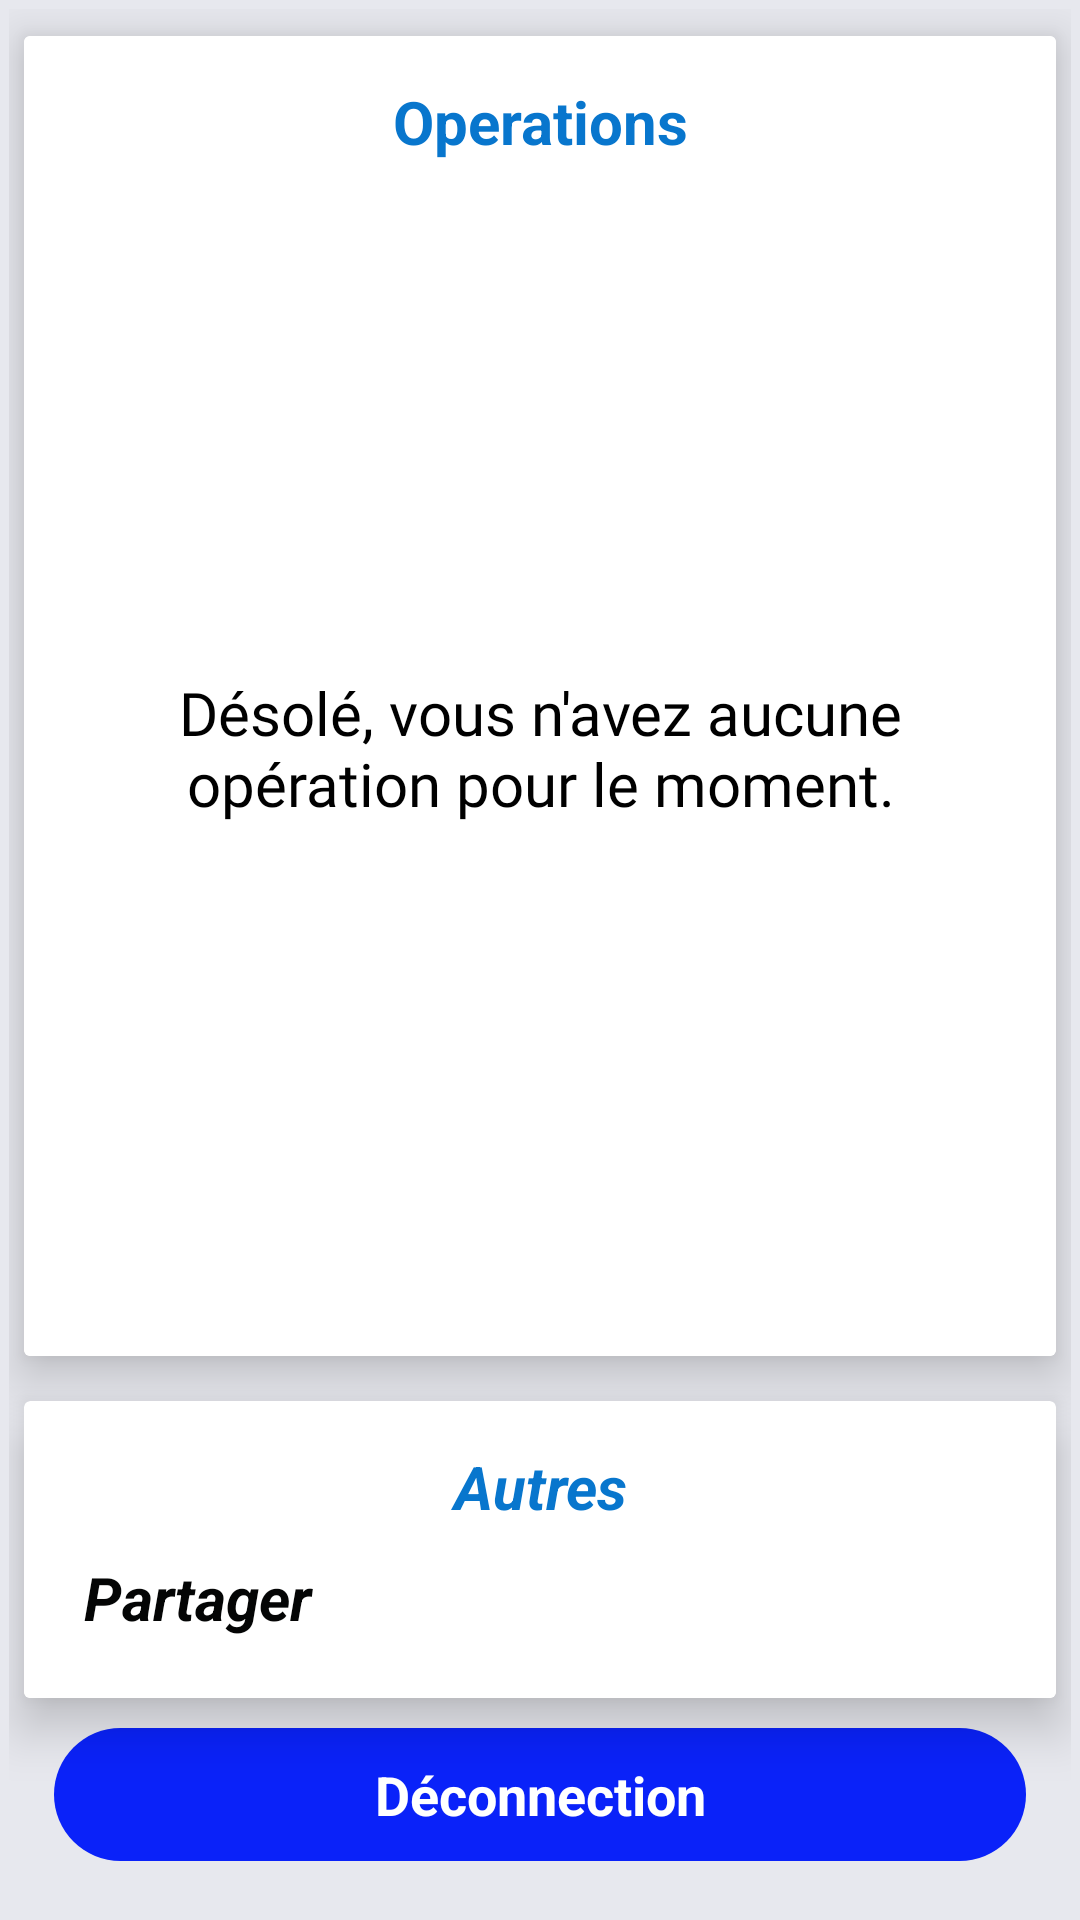

Layout XML and referenced resources for this Android screen:
<!-- AndroidManifest.xml: application theme Theme.Tp -->
<!-- res/layout/generalite_fragment.xml -->
<?xml version="1.0" encoding="utf-8"?>
<RelativeLayout xmlns:android="http://schemas.android.com/apk/res/android"
    xmlns:tools="http://schemas.android.com/tools"
    android:layout_width="match_parent"
    android:background="#E7E8EE"
    android:padding="3dp"
    android:layout_height="match_parent"
    xmlns:app="http://schemas.android.com/apk/res-auto"
    >

    <ScrollView
        android:layout_width="match_parent"
        android:layout_height="match_parent">

        <LinearLayout
            android:orientation="vertical"
            android:layout_width="match_parent"
            android:layout_height="match_parent">

            <androidx.cardview.widget.CardView
                android:id="@+id/cv11"
                android:layout_width="match_parent"
                android:layout_height="wrap_content"
                android:elevation="20dp"
                android:layout_marginLeft="5dp"
                android:layout_marginRight="5dp"
                android:layout_marginTop="9dp"
                android:padding="10dp"
                app:cardElevation="10dp">

                <LinearLayout
                    android:id="@+id/linear1"
                    android:padding="10dp"
                    android:layout_width="match_parent"
                    android:layout_height="440dp"
                    android:orientation="vertical"
                    android:background="#ffffff">

                    <TextView
                        android:id="@+id/opera"
                        android:layout_width="match_parent"
                        android:layout_height="wrap_content"
                        android:text="Operations"
                        android:textSize="20dp"
                        android:textStyle="bold"
                        android:textColor="#0876CD"
                        android:gravity="center"
                        android:layout_marginTop="5dp"/>


                    <ImageView
                        android:layout_width="match_parent"
                        android:layout_height="150dp"
                        android:layout_marginTop="10dp"
                        android:src="@drawable/info" />

                    <TextView
                        android:id="@+id/id_tit"
                        android:layout_width="match_parent"
                        android:layout_height="wrap_content"
                        android:layout_marginLeft="5dp"
                        android:layout_marginTop="10dp"
                        android:layout_marginRight="5dp"
                        android:text="Désolé, vous n'avez aucune opération pour le moment."
                        android:textAlignment="center"
                        android:textColor="@color/black"
                        android:textSize="20sp"
                        android:fontFamily="@font/gotic" />

                </LinearLayout>

            </androidx.cardview.widget.CardView>

            <androidx.cardview.widget.CardView
                android:id="@+id/cv1"
                android:layout_width="match_parent"
                android:layout_height="wrap_content"
                android:elevation="20dp"
                android:layout_marginTop="15dp"
                android:layout_marginLeft="5dp"
                android:layout_marginRight="5dp"
                android:padding="10dp"
                app:cardElevation="10dp">

                <LinearLayout
                    android:id="@+id/linear2"
                    android:layout_marginTop="10dp"
                    android:orientation="vertical"
                    android:layout_below="@id/linear1"
                    android:layout_width="match_parent"
                    android:background="#ffffff"
                    android:layout_height="wrap_content">

                    <TextView
                        android:layout_width="match_parent"
                        android:layout_height="wrap_content"
                        android:text="Autres"
                        android:textSize="20dp"
                        android:textStyle="bold|italic"
                        android:textColor="#0876CD"
                        android:gravity="center"
                        android:layout_marginTop="5dp"/>

                  

                    <TextView
                        android:id="@+id/id_part"
                        android:layout_width="match_parent"
                        android:layout_height="wrap_content"
                        android:text="Partager"
                        android:textSize="20sp"
                        android:textStyle="bold|italic"
                        android:textColor="#040505"
                        android:layout_marginLeft="20dp"
                        android:layout_marginBottom="20dp"
                        android:layout_marginTop="10dp"/>

                   


                </LinearLayout>

            </androidx.cardview.widget.CardView>

          


    <TextView
        android:id="@+id/btn_dec"
        android:padding="10dp"
        android:layout_below="@id/cv1"
        android:layout_width="match_parent"
        android:layout_height="wrap_content"
        android:textAlignment="center"
        android:layout_marginTop="10dp"
        android:layout_marginLeft="15dp"
        android:textSize="18sp"
        android:layout_marginBottom="10dp"
        android:layout_marginRight="15dp"
        android:textColor="@color/white"
        android:textStyle="bold"
       android:background="@drawable/btn_design2"
        android:text="Déconnection"
        android:gravity="center_horizontal" />

        </LinearLayout>

    </ScrollView>

</RelativeLayout>
<!-- resources referenced by this layout -->
<resources>
  <color name="black">#FF000000</color>
  <color name="white">#FFFFFFFF</color>
  <!-- drawable btn_design2 (drawable) -->
  <?xml version="1.0" encoding="utf-8"?>
  <shape xmlns:android="http://schemas.android.com/apk/res/android">
      <solid
          android:color="@color/bleu"/>
      <corners
          android:radius="30dp"/>
  
  </shape>
  <style name="Theme.Tp" parent="Theme.MaterialComponents.DayNight.NoActionBar">
          
          <item name="colorPrimary">@color/purple_200</item>
          <item name="colorPrimaryVariant">@color/appColor</item>
          <item name="colorOnPrimary">@color/white</item>
          
          <item name="colorSecondary">@color/teal_200</item>
          <item name="colorSecondaryVariant">@color/teal_700</item>
          <item name="colorOnSecondary">@color/black</item>
          
          <item name="android:statusBarColor" tools:targetApi="l">?attr/colorPrimaryVariant</item>
          
      </style>
  <color name="bleu">#0A22F9</color>
  <color name="purple_200">#FFBB86FC</color>
  <color name="appColor">#8C8C8C</color>
  <color name="teal_200">#FF03DAC5</color>
  <color name="teal_700">#FF018786</color>
</resources>
